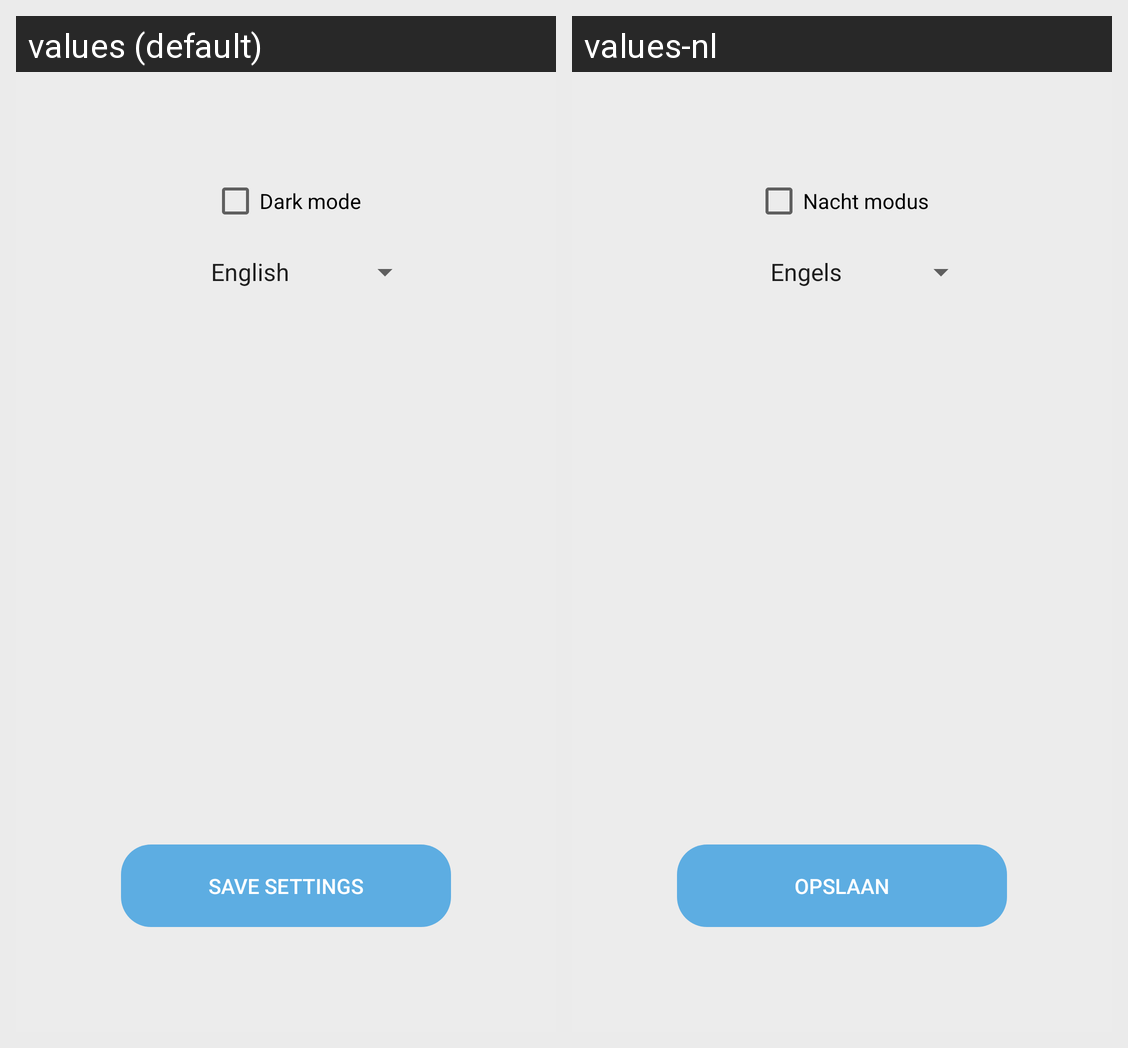

This grid shows one Android layout under two languages. Give, for every string resource on the screen, its name, the default text and each shown locale's text.
Android screen res/layout/settings_page.xml rendered under 2 locales, left to right: values (default), values-nl. Device: Nexus 5 (rendered at 1080×1920; each locale shown at half size, 540×960, under a caption strip naming it); theme Theme.ShareAMeal.
Strings drawn on this screen, with the default value and each locale's value (text and hints the layout hard-codes, and strings that could not be matched under every locale, appear in the picture but are not listed):

dark_mode_checkbox_text
  values: Dark mode
  values-nl: Nacht modus

save_settings_button_text
  values: Save settings
  values-nl: Opslaan
